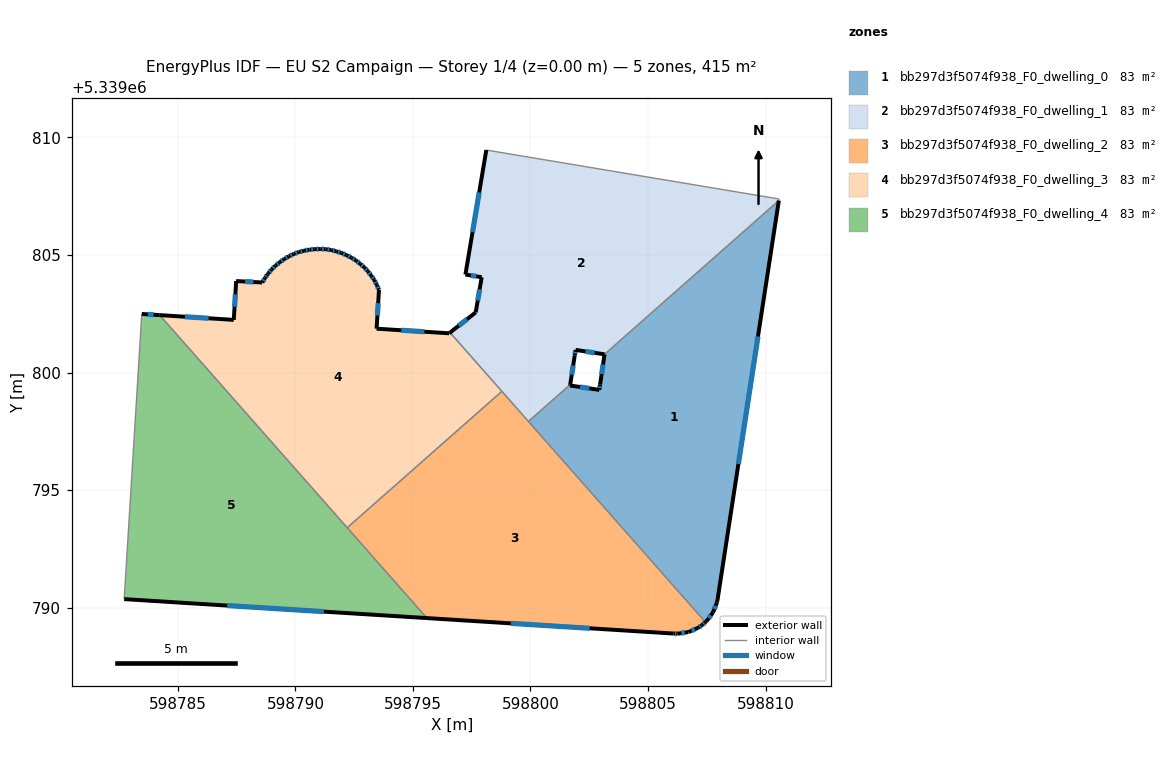
=== STOREY PLAN SPEC (per zone: floor XY polygon, exterior-wall plan segments, windows/doors) ===
zone 1: bb297d3f5074f938_F0_dwelling_0  (83.0 m²)
  floor: (598810.56, 5339807.32) (598807.96, 5339790.33) (598807.93, 5339790.22) (598807.77, 5339789.79) (598807.49, 5339789.43) (598807.44, 5339789.38) (598799.91, 5339797.92) (598801.69, 5339799.49) (598801.68, 5339799.45) (598802.93, 5339799.26) (598802.96, 5339799.50) (598803.15, 5339800.78)
  exterior wall: (598807.96, 5339790.33) – (598810.56, 5339807.32)  [17.2 m]
    window: (598808.84, 5339796.11) – (598809.68, 5339801.54)  [5.3 m²]
  exterior wall: (598807.93, 5339790.22) – (598807.96, 5339790.33)  [0.1 m]
  exterior wall: (598807.77, 5339789.79) – (598807.93, 5339790.22)  [0.5 m]
    window: (598807.82, 5339789.94) – (598807.88, 5339790.08)  [0.1 m²]
  exterior wall: (598807.49, 5339789.43) – (598807.77, 5339789.79)  [0.5 m]
    window: (598807.59, 5339789.55) – (598807.67, 5339789.67)  [0.1 m²]
  exterior wall: (598807.44, 5339789.38) – (598807.49, 5339789.43)  [0.1 m]
  exterior wall: (598801.68, 5339799.45) – (598801.69, 5339799.49)  [0.0 m]
  exterior wall: (598802.93, 5339799.26) – (598801.68, 5339799.45)  [1.3 m]
    window: (598802.50, 5339799.32) – (598802.11, 5339799.39)  [0.4 m²]
  exterior wall: (598802.96, 5339799.50) – (598802.93, 5339799.26)  [0.2 m]
    window: (598802.95, 5339799.42) – (598802.94, 5339799.34)  [0.1 m²]
  exterior wall: (598803.15, 5339800.78) – (598802.96, 5339799.50)  [1.3 m]
    window: (598803.09, 5339800.34) – (598803.03, 5339799.93)  [0.4 m²]
  interior walls: 3
zone 2: bb297d3f5074f938_F0_dwelling_1  (83.0 m²)
  floor: (598810.57, 5339807.38) (598810.56, 5339807.32) (598803.15, 5339800.78) (598801.92, 5339800.96) (598801.88, 5339800.72) (598801.69, 5339799.49) (598799.91, 5339797.92) (598796.58, 5339801.70) (598797.67, 5339802.56) (598797.92, 5339804.05) (598797.23, 5339804.17) (598798.12, 5339809.47)
  exterior wall: (598801.92, 5339800.96) – (598803.15, 5339800.78)  [1.2 m]
    window: (598802.34, 5339800.90) – (598802.73, 5339800.84)  [0.4 m²]
  exterior wall: (598801.88, 5339800.72) – (598801.92, 5339800.96)  [0.2 m]
    window: (598801.89, 5339800.80) – (598801.91, 5339800.88)  [0.1 m²]
  exterior wall: (598801.69, 5339799.49) – (598801.88, 5339800.72)  [1.2 m]
    window: (598801.75, 5339799.91) – (598801.82, 5339800.30)  [0.4 m²]
  exterior wall: (598797.67, 5339802.56) – (598796.58, 5339801.70)  [1.4 m]
    window: (598797.30, 5339802.27) – (598796.95, 5339801.99)  [0.4 m²]
  exterior wall: (598797.92, 5339804.05) – (598797.67, 5339802.56)  [1.5 m]
    window: (598797.84, 5339803.54) – (598797.76, 5339803.07)  [0.5 m²]
  exterior wall: (598797.23, 5339804.17) – (598797.92, 5339804.05)  [0.7 m]
    window: (598797.47, 5339804.13) – (598797.69, 5339804.09)  [0.2 m²]
  exterior wall: (598798.12, 5339809.47) – (598797.23, 5339804.17)  [5.4 m]
    window: (598797.82, 5339807.66) – (598797.53, 5339805.97)  [1.6 m²]
  interior walls: 6
zone 3: bb297d3f5074f938_F0_dwelling_2  (83.1 m²)
  floor: (598798.78, 5339799.20) (598807.44, 5339789.38) (598807.30, 5339789.25) (598807.13, 5339789.14) (598806.71, 5339788.96) (598806.26, 5339788.89) (598806.09, 5339788.90) (598795.59, 5339789.55) (598792.20, 5339793.40)
  exterior wall: (598807.13, 5339789.14) – (598807.30, 5339789.25)  [0.2 m]
    window: (598807.19, 5339789.18) – (598807.24, 5339789.21)  [0.1 m²]
  exterior wall: (598806.71, 5339788.96) – (598807.13, 5339789.14)  [0.5 m]
    window: (598806.86, 5339789.02) – (598806.99, 5339789.08)  [0.1 m²]
  exterior wall: (598806.26, 5339788.89) – (598806.71, 5339788.96)  [0.5 m]
    window: (598806.42, 5339788.91) – (598806.56, 5339788.94)  [0.1 m²]
  exterior wall: (598806.09, 5339788.90) – (598806.26, 5339788.89)  [0.2 m]
    window: (598806.15, 5339788.89) – (598806.20, 5339788.89)  [0.1 m²]
  exterior wall: (598795.59, 5339789.55) – (598806.09, 5339788.90)  [10.5 m]
    window: (598799.16, 5339789.33) – (598802.52, 5339789.12)  [3.2 m²]
  exterior wall: (598807.30, 5339789.25) – (598807.44, 5339789.38)  [0.2 m]
    window: (598807.35, 5339789.30) – (598807.39, 5339789.34)  [0.1 m²]
  interior walls: 4
zone 4: bb297d3f5074f938_F0_dwelling_3  (83.0 m²)
  floor: (598796.58, 5339801.70) (598798.78, 5339799.20) (598792.20, 5339793.40) (598784.22, 5339802.44) (598787.38, 5339802.24) (598787.48, 5339803.89) (598788.59, 5339803.83) (598788.71, 5339804.02) (598788.81, 5339804.17) (598788.84, 5339804.21) (598788.99, 5339804.39) (598789.16, 5339804.55) (598789.33, 5339804.69) (598789.52, 5339804.83) (598789.72, 5339804.94) (598789.93, 5339805.04) (598790.15, 5339805.13) (598790.37, 5339805.18) (598790.59, 5339805.23) (598790.82, 5339805.25) (598791.05, 5339805.25) (598791.29, 5339805.25) (598791.52, 5339805.21) (598791.74, 5339805.16) (598791.96, 5339805.09) (598792.17, 5339804.99) (598792.38, 5339804.89) (598792.57, 5339804.77) (598792.76, 5339804.62) (598792.93, 5339804.48) (598793.08, 5339804.31) (598793.22, 5339804.12) (598793.36, 5339803.93) (598793.46, 5339803.73) (598793.55, 5339803.52) (598793.45, 5339801.87) (598796.54, 5339801.67)
  exterior wall: (598788.59, 5339803.83) – (598787.48, 5339803.89)  [1.1 m]
    window: (598788.21, 5339803.85) – (598787.86, 5339803.87)  [0.3 m²]
  exterior wall: (598788.71, 5339804.02) – (598788.59, 5339803.83)  [0.2 m]
    window: (598788.67, 5339803.96) – (598788.63, 5339803.90)  [0.1 m²]
  exterior wall: (598788.81, 5339804.17) – (598788.71, 5339804.02)  [0.2 m]
    window: (598788.78, 5339804.12) – (598788.74, 5339804.07)  [0.1 m²]
  exterior wall: (598788.84, 5339804.21) – (598788.81, 5339804.17)  [0.1 m]
  exterior wall: (598788.99, 5339804.39) – (598788.84, 5339804.21)  [0.2 m]
    window: (598788.94, 5339804.33) – (598788.89, 5339804.27)  [0.1 m²]
  exterior wall: (598789.16, 5339804.55) – (598788.99, 5339804.39)  [0.2 m]
    window: (598789.10, 5339804.50) – (598789.05, 5339804.44)  [0.1 m²]
  exterior wall: (598789.33, 5339804.69) – (598789.16, 5339804.55)  [0.2 m]
    window: (598789.27, 5339804.65) – (598789.22, 5339804.60)  [0.1 m²]
  exterior wall: (598789.52, 5339804.83) – (598789.33, 5339804.69)  [0.2 m]
    window: (598789.46, 5339804.78) – (598789.40, 5339804.74)  [0.1 m²]
  exterior wall: (598789.72, 5339804.94) – (598789.52, 5339804.83)  [0.2 m]
    window: (598789.65, 5339804.90) – (598789.59, 5339804.87)  [0.1 m²]
  exterior wall: (598789.93, 5339805.04) – (598789.72, 5339804.94)  [0.2 m]
    window: (598789.86, 5339805.01) – (598789.79, 5339804.98)  [0.1 m²]
  exterior wall: (598790.15, 5339805.13) – (598789.93, 5339805.04)  [0.2 m]
    window: (598790.07, 5339805.10) – (598790.00, 5339805.07)  [0.1 m²]
  exterior wall: (598790.37, 5339805.18) – (598790.15, 5339805.13)  [0.2 m]
    window: (598790.29, 5339805.16) – (598790.22, 5339805.15)  [0.1 m²]
  exterior wall: (598790.59, 5339805.23) – (598790.37, 5339805.18)  [0.2 m]
    window: (598790.52, 5339805.21) – (598790.44, 5339805.20)  [0.1 m²]
  exterior wall: (598790.82, 5339805.25) – (598790.59, 5339805.23)  [0.2 m]
    window: (598790.75, 5339805.24) – (598790.67, 5339805.23)  [0.1 m²]
  exterior wall: (598791.05, 5339805.25) – (598790.82, 5339805.25)  [0.2 m]
    window: (598790.98, 5339805.25) – (598790.90, 5339805.25)  [0.1 m²]
  exterior wall: (598791.29, 5339805.25) – (598791.05, 5339805.25)  [0.2 m]
    window: (598791.21, 5339805.25) – (598791.13, 5339805.25)  [0.1 m²]
  exterior wall: (598791.52, 5339805.21) – (598791.29, 5339805.25)  [0.2 m]
    window: (598791.44, 5339805.22) – (598791.36, 5339805.24)  [0.1 m²]
  exterior wall: (598791.74, 5339805.16) – (598791.52, 5339805.21)  [0.2 m]
    window: (598791.66, 5339805.18) – (598791.59, 5339805.19)  [0.1 m²]
  exterior wall: (598791.96, 5339805.09) – (598791.74, 5339805.16)  [0.2 m]
    window: (598791.88, 5339805.11) – (598791.81, 5339805.13)  [0.1 m²]
  exterior wall: (598792.17, 5339804.99) – (598791.96, 5339805.09)  [0.2 m]
    window: (598792.10, 5339805.03) – (598792.03, 5339805.06)  [0.1 m²]
  exterior wall: (598792.38, 5339804.89) – (598792.17, 5339804.99)  [0.2 m]
    window: (598792.31, 5339804.92) – (598792.24, 5339804.96)  [0.1 m²]
  exterior wall: (598792.57, 5339804.77) – (598792.38, 5339804.89)  [0.2 m]
    window: (598792.51, 5339804.81) – (598792.45, 5339804.85)  [0.1 m²]
  exterior wall: (598792.76, 5339804.62) – (598792.57, 5339804.77)  [0.2 m]
    window: (598792.69, 5339804.67) – (598792.63, 5339804.72)  [0.1 m²]
  exterior wall: (598792.93, 5339804.48) – (598792.76, 5339804.62)  [0.2 m]
    window: (598792.87, 5339804.53) – (598792.81, 5339804.57)  [0.1 m²]
  exterior wall: (598793.08, 5339804.31) – (598792.93, 5339804.48)  [0.2 m]
    window: (598793.03, 5339804.37) – (598792.98, 5339804.42)  [0.1 m²]
  exterior wall: (598793.22, 5339804.12) – (598793.08, 5339804.31)  [0.2 m]
    window: (598793.18, 5339804.19) – (598793.13, 5339804.25)  [0.1 m²]
  exterior wall: (598793.36, 5339803.93) – (598793.22, 5339804.12)  [0.2 m]
    window: (598793.31, 5339804.00) – (598793.27, 5339804.06)  [0.1 m²]
  exterior wall: (598793.46, 5339803.73) – (598793.36, 5339803.93)  [0.2 m]
    window: (598793.43, 5339803.80) – (598793.39, 5339803.86)  [0.1 m²]
  exterior wall: (598793.55, 5339803.52) – (598793.46, 5339803.73)  [0.2 m]
    window: (598793.52, 5339803.59) – (598793.49, 5339803.65)  [0.1 m²]
  exterior wall: (598793.45, 5339801.87) – (598793.55, 5339803.52)  [1.7 m]
    window: (598793.49, 5339802.43) – (598793.52, 5339802.96)  [0.5 m²]
  exterior wall: (598796.54, 5339801.67) – (598793.45, 5339801.87)  [3.1 m]
    window: (598795.49, 5339801.74) – (598794.50, 5339801.80)  [0.9 m²]
  exterior wall: (598796.58, 5339801.70) – (598796.54, 5339801.67)  [0.1 m]
  exterior wall: (598787.38, 5339802.24) – (598784.22, 5339802.44)  [3.2 m]
    window: (598786.30, 5339802.31) – (598785.30, 5339802.37)  [1.0 m²]
  exterior wall: (598787.48, 5339803.89) – (598787.38, 5339802.24)  [1.7 m]
    window: (598787.44, 5339803.33) – (598787.41, 5339802.80)  [0.5 m²]
  interior walls: 3
zone 5: bb297d3f5074f938_F0_dwelling_4  (83.0 m²)
  floor: (598784.22, 5339802.44) (598795.59, 5339789.55) (598782.71, 5339790.36) (598783.46, 5339802.49)
  exterior wall: (598782.71, 5339790.36) – (598795.59, 5339789.55)  [12.9 m]
    window: (598787.10, 5339790.09) – (598791.21, 5339789.83)  [4.0 m²]
  exterior wall: (598784.22, 5339802.44) – (598783.46, 5339802.49)  [0.8 m]
    window: (598783.97, 5339802.46) – (598783.72, 5339802.48)  [0.2 m²]
  interior walls: 3

=== DERIVED (storey summary) ===
Building: EU S2 Campaign
Storey: 1 of 4  (floor level z = 0.00 m)
Storey gross floor area: 415.2 m²
Zones on this storey: 5
  - bb297d3f5074f938_F0_dwelling_0: floor 83.0 m²; exterior wall 21.1 m (63.3 m²); 6 window(s) 6.4 m²; WWR 10.1%
  - bb297d3f5074f938_F0_dwelling_1: floor 83.0 m²; exterior wall 11.7 m (35.1 m²); 7 window(s) 3.6 m²; WWR 10.2%
  - bb297d3f5074f938_F0_dwelling_2: floor 83.1 m²; exterior wall 12.0 m (36.0 m²); 6 window(s) 3.7 m²; WWR 10.2%
  - bb297d3f5074f938_F0_dwelling_3: floor 83.0 m²; exterior wall 16.9 m (50.8 m²); 32 window(s) 5.2 m²; WWR 10.1%
  - bb297d3f5074f938_F0_dwelling_4: floor 83.0 m²; exterior wall 13.7 m (41.0 m²); 2 window(s) 4.2 m²; WWR 10.2%
Zone adjacency (shared interzone walls):
  - bb297d3f5074f938_F0_dwelling_0 ↔ bb297d3f5074f938_F0_dwelling_1
  - bb297d3f5074f938_F0_dwelling_0 ↔ bb297d3f5074f938_F0_dwelling_2
  - bb297d3f5074f938_F0_dwelling_1 ↔ bb297d3f5074f938_F0_dwelling_2
  - bb297d3f5074f938_F0_dwelling_1 ↔ bb297d3f5074f938_F0_dwelling_3
  - bb297d3f5074f938_F0_dwelling_2 ↔ bb297d3f5074f938_F0_dwelling_3
  - bb297d3f5074f938_F0_dwelling_2 ↔ bb297d3f5074f938_F0_dwelling_4
  - bb297d3f5074f938_F0_dwelling_3 ↔ bb297d3f5074f938_F0_dwelling_4